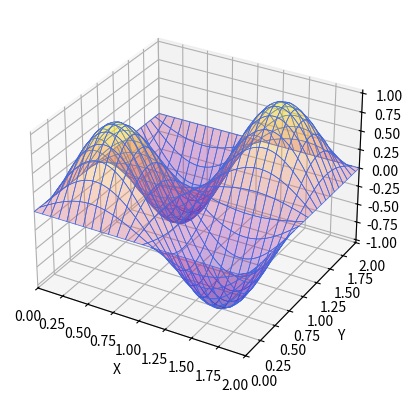

Write Python code to recreate this figure.
%matplotlib widget

from math import sin, cos, pi
import matplotlib.pyplot as plt
import numpy as np


def f(x, y):
    return -2 * pi ** 2 * np.sin(pi * y) * np.sin(pi * x)
def real_u(x, y):
    return np.sin(pi * x) * np.sin(pi * y)

_x, _y = np.linspace(0, 2, 200), np.linspace(0, 2, 200)
X, Y = np.meshgrid(_x, _y)
z = real_u(X, Y)
print(z.shape)
ax = plt.figure().add_subplot(projection="3d")
ax.plot_surface(X, Y, z, edgecolor="royalblue", lw=0.5, rstride=8, cstride=8, alpha=0.3, cmap="plasma")
ax.set(xlim=(0, 2), ylim=(0, 2),
       xlabel='X', ylabel='Y', zlabel='Z')